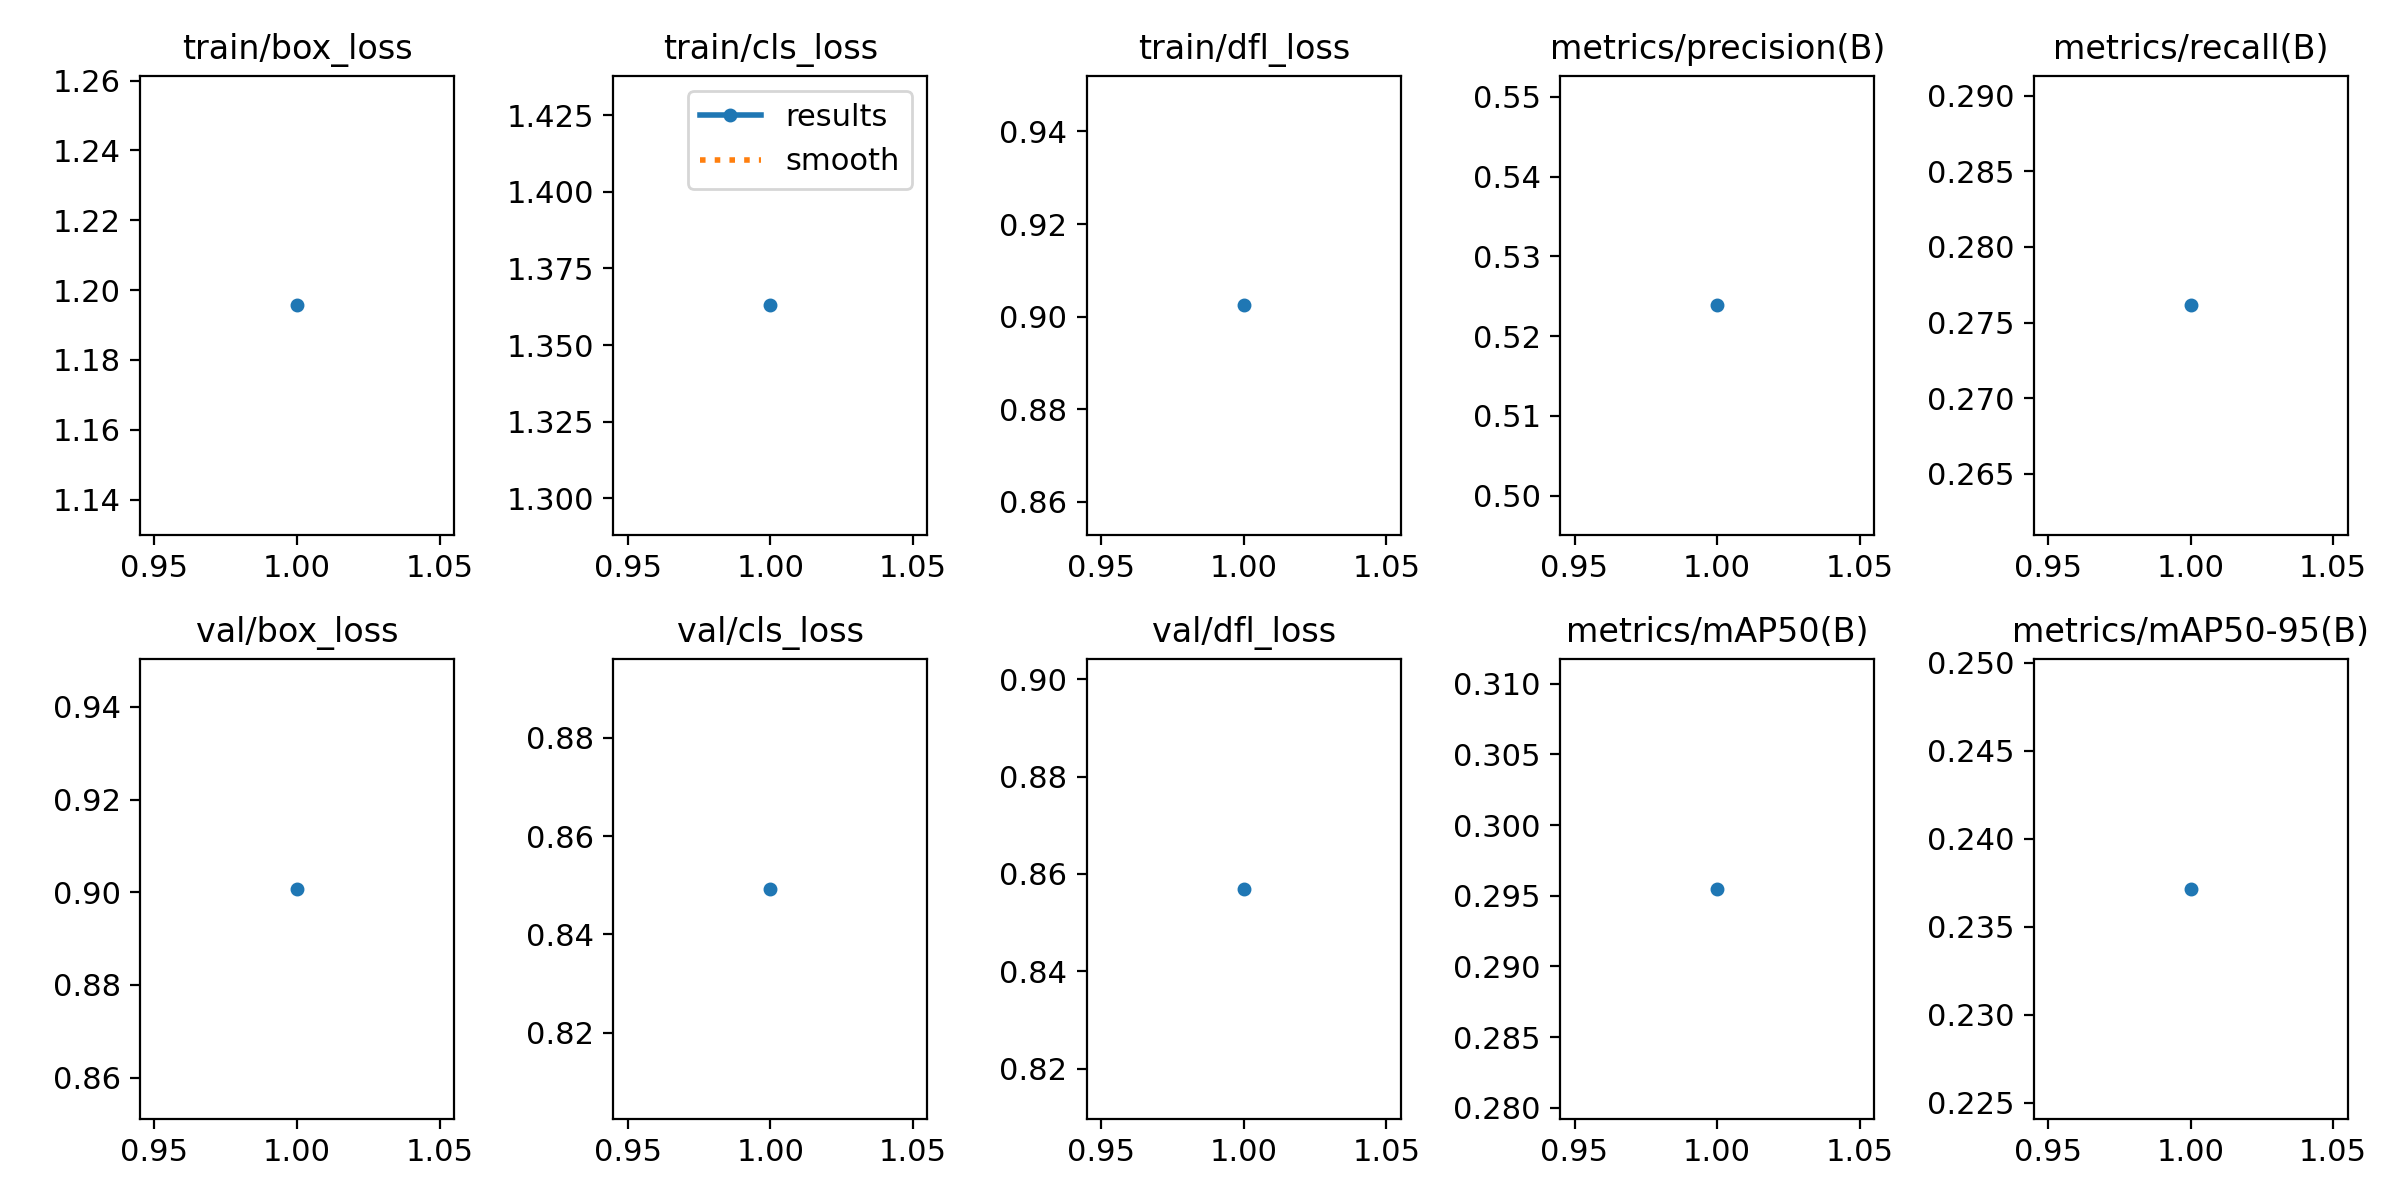

The data file committed next to this chart (first rows):
epoch, time, train/box_loss, train/cls_loss, train/dfl_loss, metrics/precision(B), metrics/recall(B), metrics/mAP50(B), metrics/mAP50-95(B), val/box_loss, val/cls_loss, val/dfl_loss, lr/pg0, lr/pg1, lr/pg2
1, 328.1, 1.196, 1.363, 0.9024, 0.5239, 0.2761, 0.2955, 0.2371, 0.9007, 0.8493, 0.8569, 0.06677, 1.8289e-05, 1.8289e-05
